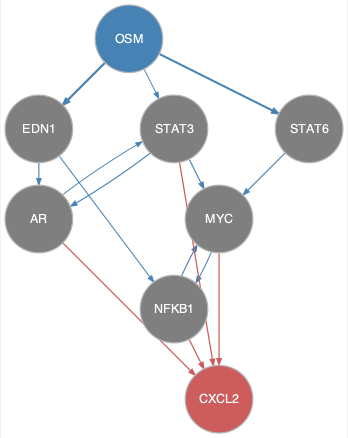

The table this chart was drawn from, first rows:
from	to
AR	STAT3
EDN1	AR
EDN1	NFKB1
MYC	NFKB1
NFKB1	MYC
OSM	EDN1
OSM	STAT3
OSM	STAT6
STAT3	AR
STAT3	MYC
STAT6	MYC
AR	CXCL2
MYC	CXCL2
NFKB1	CXCL2
STAT3	CXCL2
